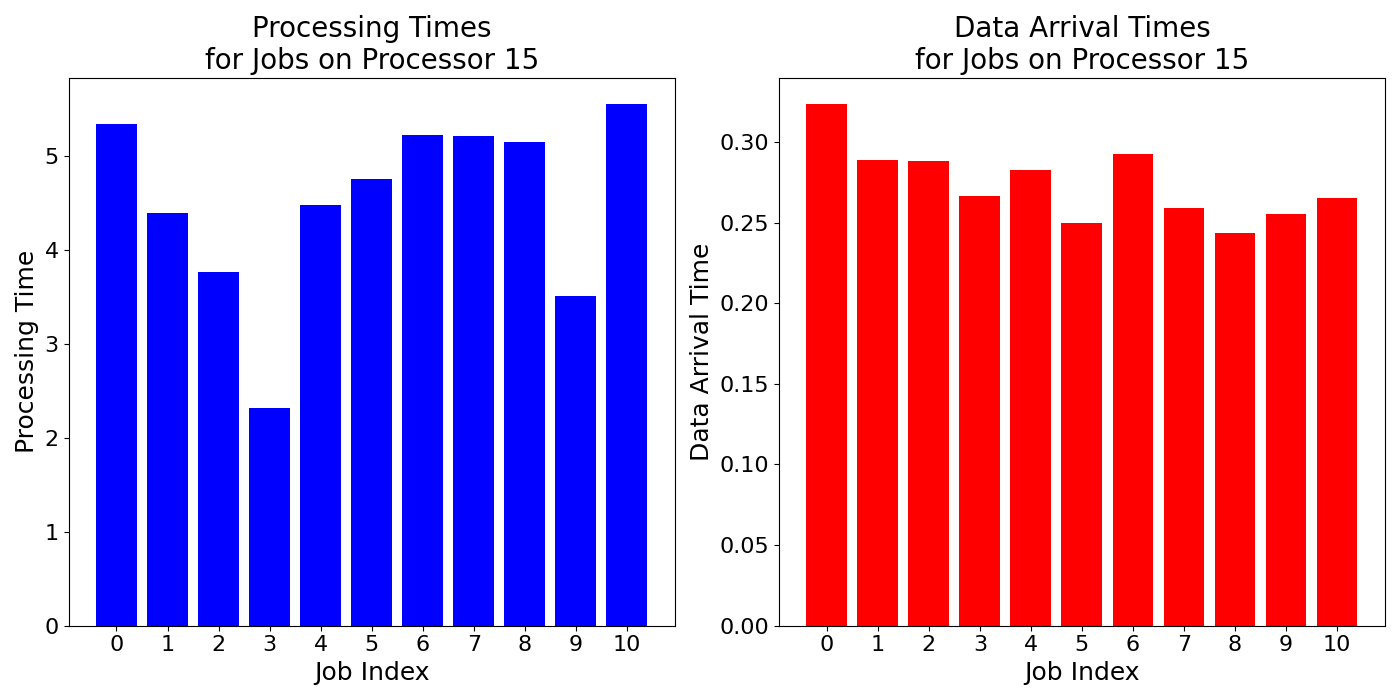

Data behind this chart, as committed beside it:
job_times, data_arrival_times
5.348, 0.3236
4.39, 0.2887
3.765, 0.2882
2.316, 0.2666
4.479, 0.2826
4.756, 0.2499
5.226, 0.2923
5.219, 0.259
5.15, 0.2433
3.512, 0.2555
5.558, 0.2653
